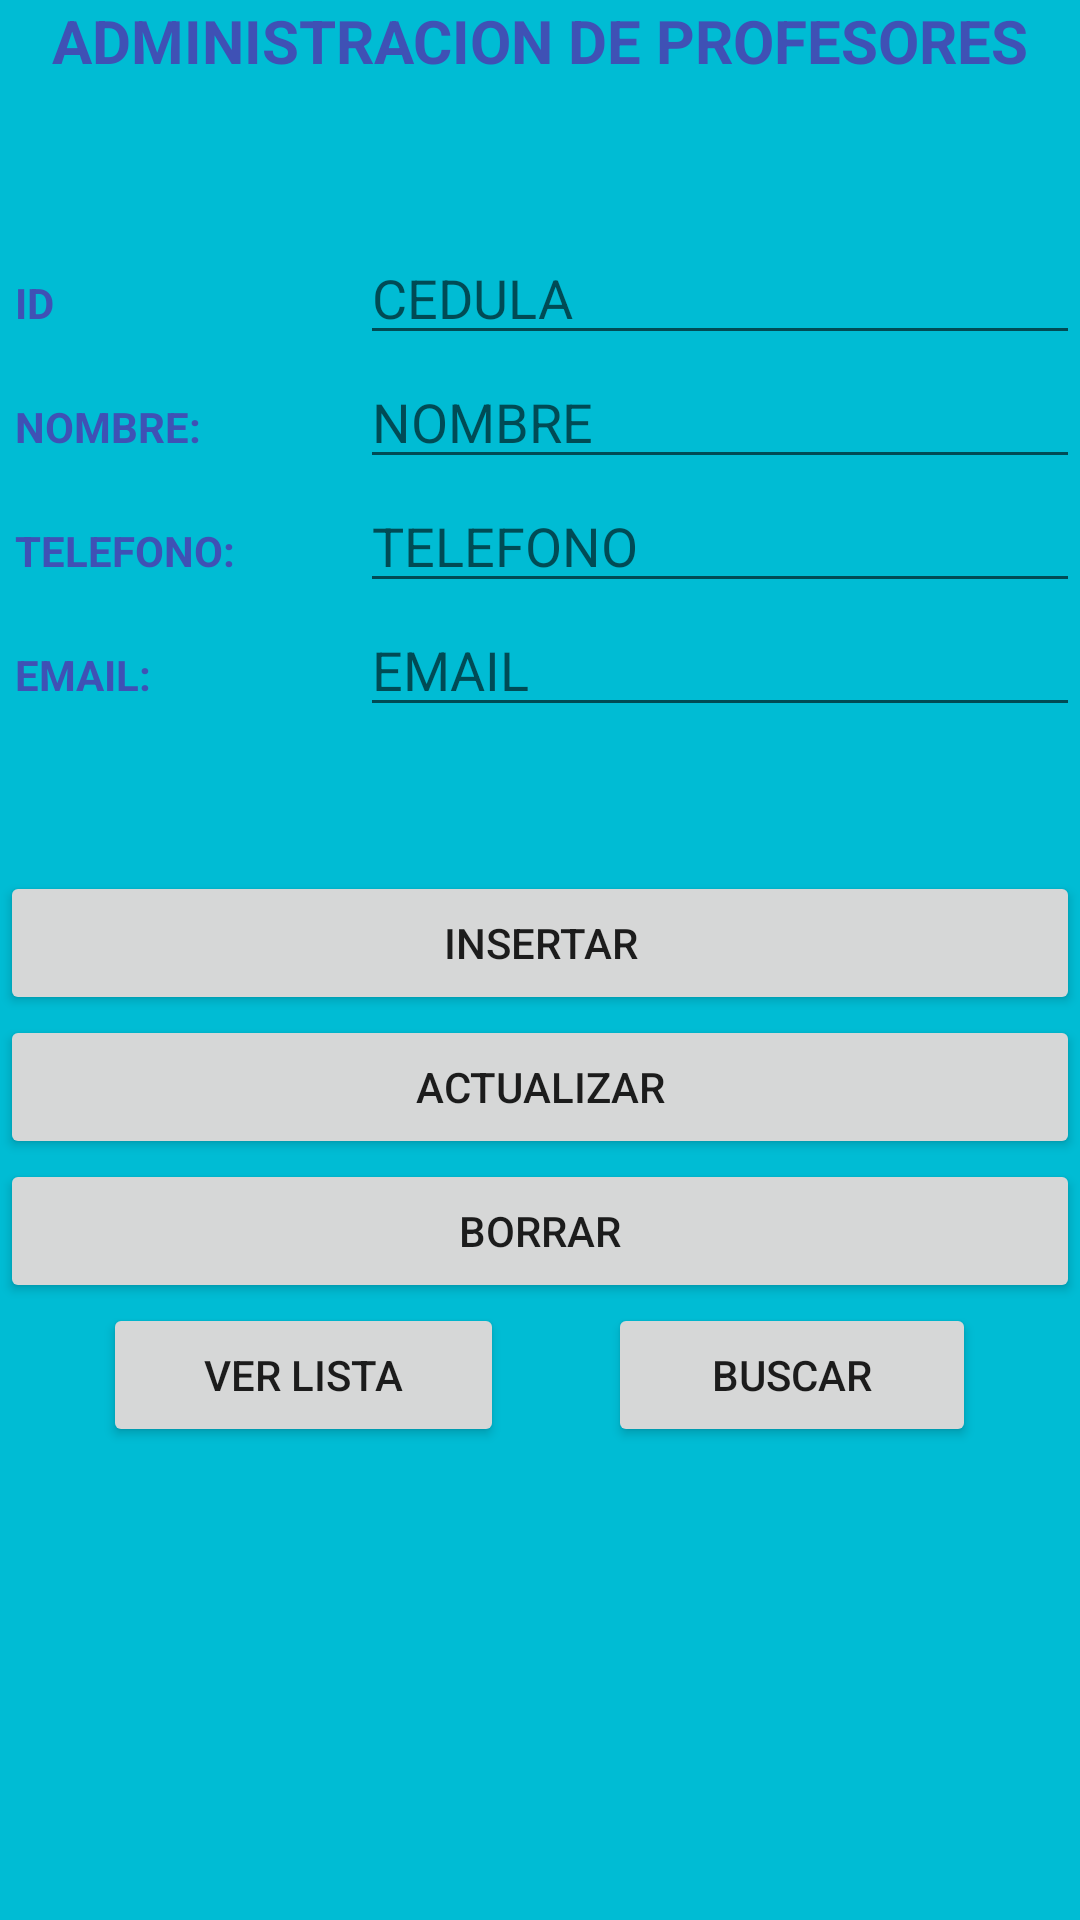

Reconstruct the res/layout file that produces this screen, plus the resources it refers to.
<!-- AndroidManifest.xml: application theme Theme.MySqliteExample -->
<!-- res/layout/activity_profesor.xml -->
<?xml version="1.0" encoding="utf-8"?>
<LinearLayout xmlns:android="http://schemas.android.com/apk/res/android"
              xmlns:app="http://schemas.android.com/apk/res-auto"
              xmlns:tools="http://schemas.android.com/tools"
              android:orientation="vertical"
              android:layout_width="match_parent"
              android:layout_height="match_parent"
              tools:context=".MainActivity" android:background="#00BCD4">

    <LinearLayout
            android:orientation="horizontal"
            android:layout_width="match_parent"
            android:layout_height="77dp">
        <TextView
                android:text="ADMINISTRACION DE PROFESORES"
                android:layout_width="match_parent"
                android:layout_height="44dp" android:id="@+id/textView3" android:textAlignment="center"
                android:textSize="20sp" android:textStyle="bold" android:textColor="#3F51B5"/>
    </LinearLayout>
    <LinearLayout
            android:layout_width="match_parent"
            android:layout_height="wrap_content"
            android:orientation="horizontal">

        <TextView
                android:id="@+id/nameLabel"
                android:layout_width="0dp"
                android:layout_weight="1"
                android:layout_height="wrap_content"
                android:maxLines="1"
                android:padding="5dp"
                android:text="ID"
                android:textColor="#3F51B5"
                android:textAppearance="?android:attr/textAppearanceSmall"
                android:textStyle="bold"/>

        <EditText
                android:id="@+id/cedulaP"
                android:layout_width="0dp"
                android:layout_weight="2"
                android:layout_height="wrap_content"
                android:ems="10"
                android:inputType="number"
                android:hint="CEDULA"/>
    </LinearLayout>

    <LinearLayout
            android:layout_width="match_parent"
            android:layout_height="wrap_content"
            android:orientation="horizontal">

        <TextView
                android:layout_width="0dp"
                android:layout_weight="1"
                android:layout_height="wrap_content"
                android:maxLines="1"
                android:padding="5dp"
                android:text="NOMBRE: "
                android:textColor="#3F51B5"
                android:textAppearance="?android:attr/textAppearanceSmall"
                android:textStyle="bold"/>

        <EditText
                android:id="@+id/nameP"
                android:layout_width="0dp"
                android:layout_weight="2"
                android:layout_height="wrap_content"
                android:ems="10"
                android:inputType="textPersonName"
                android:hint="NOMBRE"/>
    </LinearLayout>

    <LinearLayout
            android:layout_width="match_parent"
            android:layout_height="wrap_content"
            android:orientation="horizontal">

        <TextView
                android:layout_width="0dp"
                android:layout_weight="1"
                android:layout_height="wrap_content"
                android:maxLines="1"
                android:padding="5dp"
                android:text="TELEFONO: "
                android:textColor="#3F51B5"
                android:textAppearance="?android:attr/textAppearanceSmall"
                android:textStyle="bold"/>

        <EditText
                android:id="@+id/telefonoP"
                android:layout_width="0dp"
                android:layout_weight="2"
                android:layout_height="wrap_content"
                android:ems="10"
                android:inputType="textPersonName"
                android:hint="TELEFONO"/>
    </LinearLayout>

    <LinearLayout
            android:layout_width="match_parent"
            android:layout_height="wrap_content"
            android:orientation="horizontal">

        <TextView
                android:layout_width="0dp"
                android:layout_weight="1"
                android:layout_height="wrap_content"
                android:maxLines="1"
                android:padding="5dp"
                android:text="EMAIL: "
                android:textColor="#3F51B5"
                android:textAppearance="?android:attr/textAppearanceSmall"
                android:textStyle="bold"/>

        <EditText
                android:id="@+id/emailP"
                android:layout_width="0dp"
                android:layout_weight="2"
                android:layout_height="wrap_content"
                android:ems="10"
                android:inputType="textCapWords"
                android:hint="EMAIL"/>
    </LinearLayout>

    <LinearLayout
            android:orientation="horizontal"
            android:layout_width="match_parent"
            android:layout_height="48dp">
    </LinearLayout>
    <LinearLayout
            android:layout_width="match_parent"
            android:layout_height="wrap_content"
            android:orientation="horizontal">

        <Button
                android:id="@+id/insertBtnP"
                android:layout_width="0dp"
                android:layout_weight="1"
                android:layout_height="wrap_content"
                android:text="INSERTAR"/>

    </LinearLayout>

    <LinearLayout
            android:orientation="horizontal"
            android:layout_width="match_parent"
            android:layout_height="wrap_content">
        <Button
                android:id="@+id/updateBtnP"
                android:layout_width="0dp"
                android:layout_weight="1"
                android:layout_height="match_parent"
                android:text="ACTUALIZAR"/>
    </LinearLayout>
    <LinearLayout
            android:layout_width="match_parent"
            android:layout_height="wrap_content"
            android:orientation="horizontal">

        <Button
                android:id="@+id/deleteBtnP"
                android:layout_width="0dp"
                android:layout_weight="1"
                android:layout_height="wrap_content"
                android:text="BORRAR"/>

    </LinearLayout>

    <LinearLayout
            android:layout_width="match_parent"
            android:layout_height="61dp"
            android:orientation="horizontal">

        <LinearLayout
                android:orientation="vertical"
                android:layout_width="wrap_content"
                android:layout_height="match_parent" android:layout_weight="1">
        </LinearLayout>
        <Button
                android:id="@+id/viewBtnP"
                android:layout_width="99dp"
                android:layout_weight="1"
                android:layout_height="wrap_content"
                android:text="VER LISTA"/>
        <LinearLayout
                android:orientation="vertical"
                android:layout_width="wrap_content"
                android:layout_height="match_parent" android:layout_weight="1">
        </LinearLayout>
        <Button
                android:id="@+id/btnSearchP"
                android:layout_width="wrap_content"
                android:layout_height="wrap_content"
                android:layout_weight="1"
                android:text="BUSCAR"/>
        <LinearLayout
                android:orientation="vertical"
                android:layout_width="wrap_content"
                android:layout_height="match_parent" android:layout_weight="1">
        </LinearLayout>
    </LinearLayout>
    <LinearLayout
            android:orientation="vertical"
            android:layout_width="match_parent"
            android:layout_height="match_parent">
        <LinearLayout
                android:orientation="horizontal"
                android:layout_width="match_parent"
                android:layout_height="match_parent" android:background="#00BCD4">

        </LinearLayout>
    </LinearLayout>

</LinearLayout>
<!-- resources referenced by this layout -->
<resources>
  <style name="Theme.MySqliteExample" parent="Theme.MaterialComponents.DayNight.DarkActionBar">
          
          <item name="colorPrimary">@android:color/holo_blue_dark</item>
          <item name="colorPrimaryVariant">@android:color/holo_blue_light</item>
          <item name="colorOnPrimary">@color/white</item>
          
          <item name="colorSecondary">#1E88E5</item>
          <item name="colorSecondaryVariant">#1E88E5</item>
          <item name="colorOnSecondary">@color/black</item>
          
          <item name="android:statusBarColor" tools:targetApi="l">?attr/colorPrimaryVariant</item>
          
      </style>
  <!-- not gathered from this repository: default colours our renderer supplied (Android Studio template values) -->
  <color name="black">#FF000000</color>
  <color name="white">#FFFFFFFF</color>
</resources>
